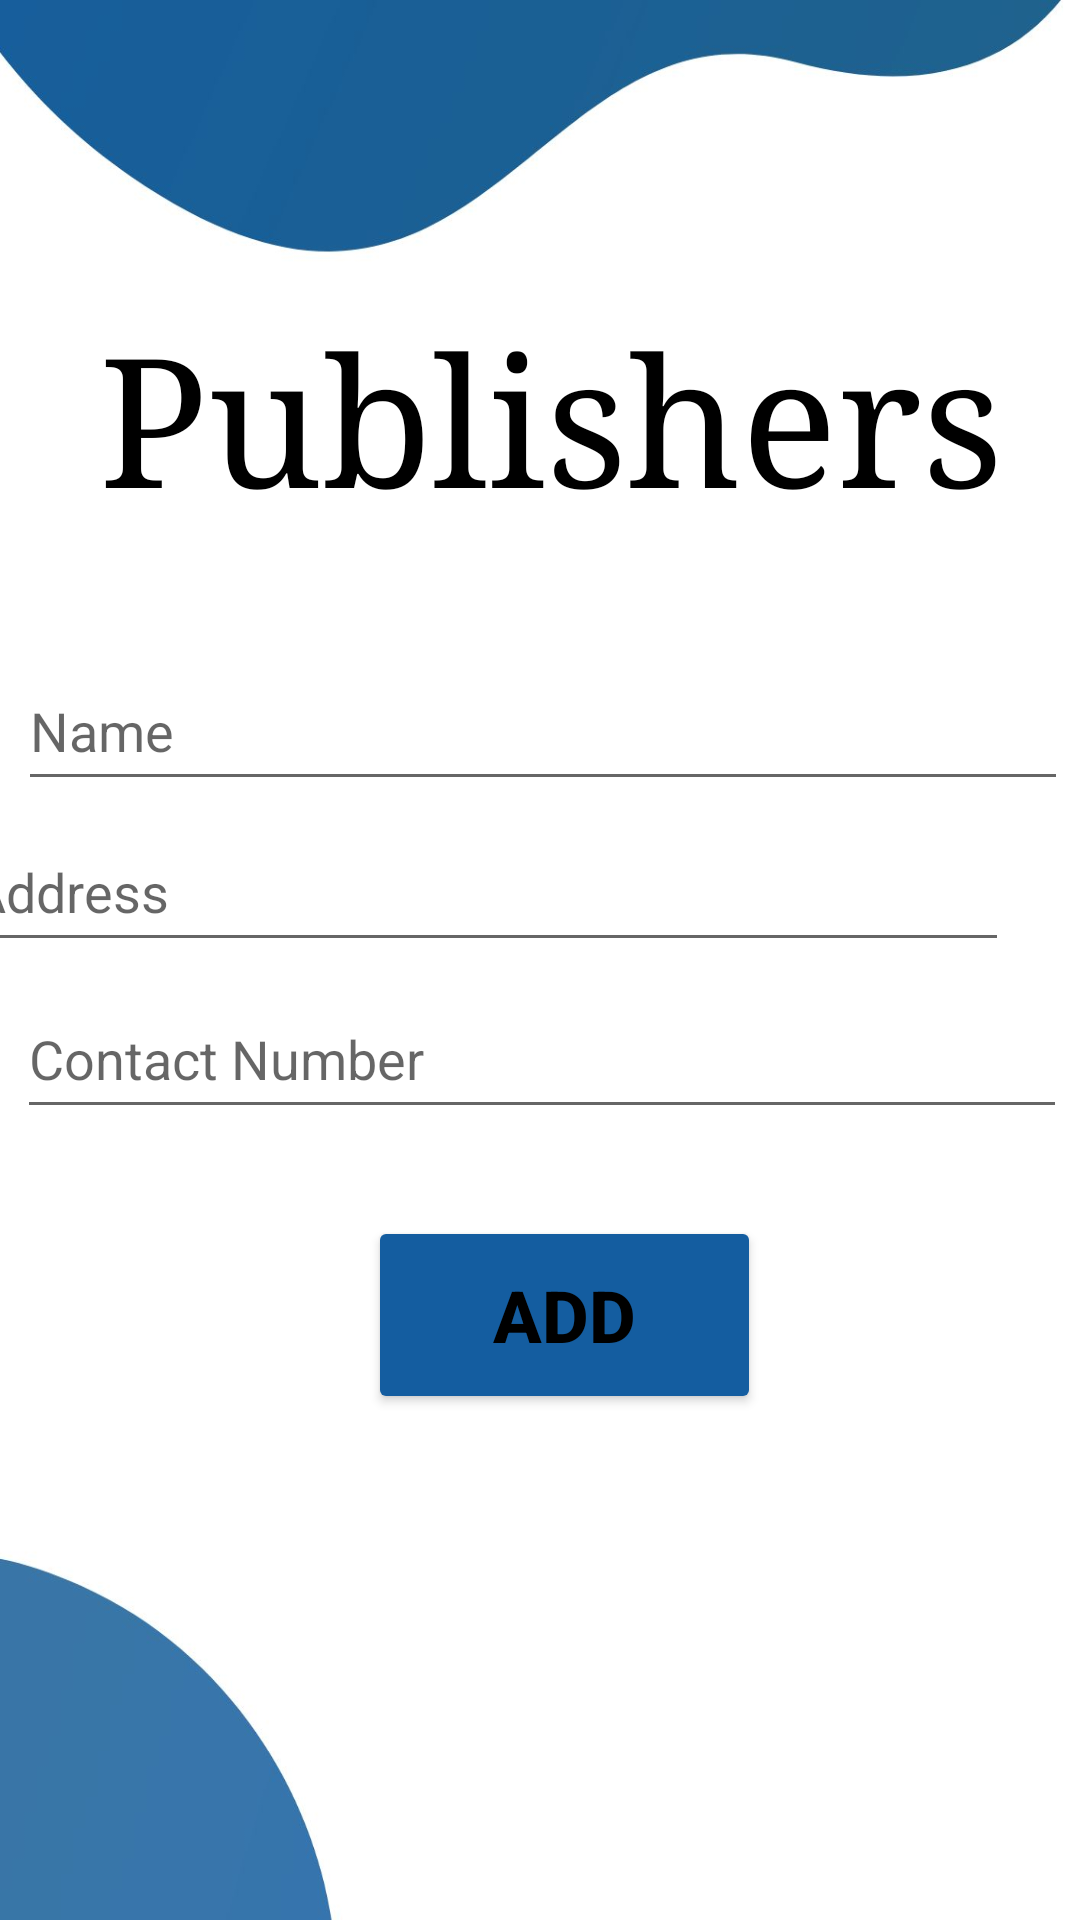

Reconstruct the res/layout file that produces this screen, plus the resources it refers to.
<!-- AndroidManifest.xml: application theme Theme.MyLibrary -->
<!-- res/layout/activity_add_publisher.xml -->
<?xml version="1.0" encoding="utf-8"?>
<androidx.constraintlayout.widget.ConstraintLayout xmlns:android="http://schemas.android.com/apk/res/android"
    xmlns:app="http://schemas.android.com/apk/res-auto"
    xmlns:tools="http://schemas.android.com/tools"
    android:layout_width="match_parent"
    android:layout_height="match_parent"
    android:background="@drawable/bg"
    tools:context=".Add_Publisher">

    <TextView
        android:id="@+id/textView4"
        android:layout_width="326dp"
        android:layout_height="87dp"
        android:fontFamily="serif"
        android:text="Publishers"
        android:textAlignment="center"
        android:textColor="@color/black"
        android:textSize="60sp"
        app:layout_constraintBottom_toBottomOf="parent"
        app:layout_constraintEnd_toEndOf="parent"
        app:layout_constraintHorizontal_bias="0.611"
        app:layout_constraintStart_toStartOf="parent"
        app:layout_constraintTop_toTopOf="parent"
        app:layout_constraintVertical_bias="0.18" />

    <EditText
        android:id="@+id/editTextText3"
        android:layout_width="350dp"
        android:layout_height="50dp"
        android:ems="10"
        android:hint="Name"
        android:inputType="text"
        app:layout_constraintBottom_toBottomOf="parent"
        app:layout_constraintEnd_toEndOf="parent"
        app:layout_constraintHorizontal_bias="0.606"
        app:layout_constraintStart_toStartOf="parent"
        app:layout_constraintTop_toTopOf="parent"
        app:layout_constraintVertical_bias="0.368" />

    <EditText
        android:id="@+id/editTextText5"
        android:layout_width="350dp"
        android:layout_height="50dp"
        android:layout_marginEnd="24dp"
        android:ems="10"
        android:hint="Address"
        android:inputType="text"
        app:layout_constraintBottom_toBottomOf="parent"
        app:layout_constraintEnd_toEndOf="parent"
        app:layout_constraintTop_toTopOf="parent"
        app:layout_constraintVertical_bias="0.459" />

    <EditText
        android:id="@+id/editTextText6"
        android:layout_width="350dp"
        android:layout_height="50dp"
        android:ems="10"
        android:hint="Contact Number"
        android:inputType="text"
        app:layout_constraintBottom_toBottomOf="parent"
        app:layout_constraintEnd_toEndOf="parent"
        app:layout_constraintHorizontal_bias="0.572"
        app:layout_constraintStart_toStartOf="parent"
        app:layout_constraintTop_toTopOf="parent"
        app:layout_constraintVertical_bias="0.553" />

    <Button
        android:id="@+id/button10"
        android:layout_width="131dp"
        android:layout_height="66dp"
        android:backgroundTint="@color/blue"
        android:text="Add"
        android:textColor="@color/black"
        android:textSize="24sp"
        android:textStyle="bold"
        app:layout_constraintBottom_toBottomOf="parent"
        app:layout_constraintEnd_toEndOf="parent"
        app:layout_constraintHorizontal_bias="0.536"
        app:layout_constraintStart_toStartOf="parent"
        app:layout_constraintTop_toTopOf="parent"
        app:layout_constraintVertical_bias="0.706" />

</androidx.constraintlayout.widget.ConstraintLayout>
<!-- resources referenced by this layout -->
<resources>
  <color name="black">#FF000000</color>
  <color name="blue">#145DA0</color>
  <!-- drawable bg: jpg bitmap (drawable, 55733 bytes) -->
  <style name="Theme.MyLibrary" parent="Base.Theme.MyLibrary" />
  <style name="Base.Theme.MyLibrary" parent="Theme.AppCompat.DayNight.NoActionBar">
          
          
      </style>
</resources>
